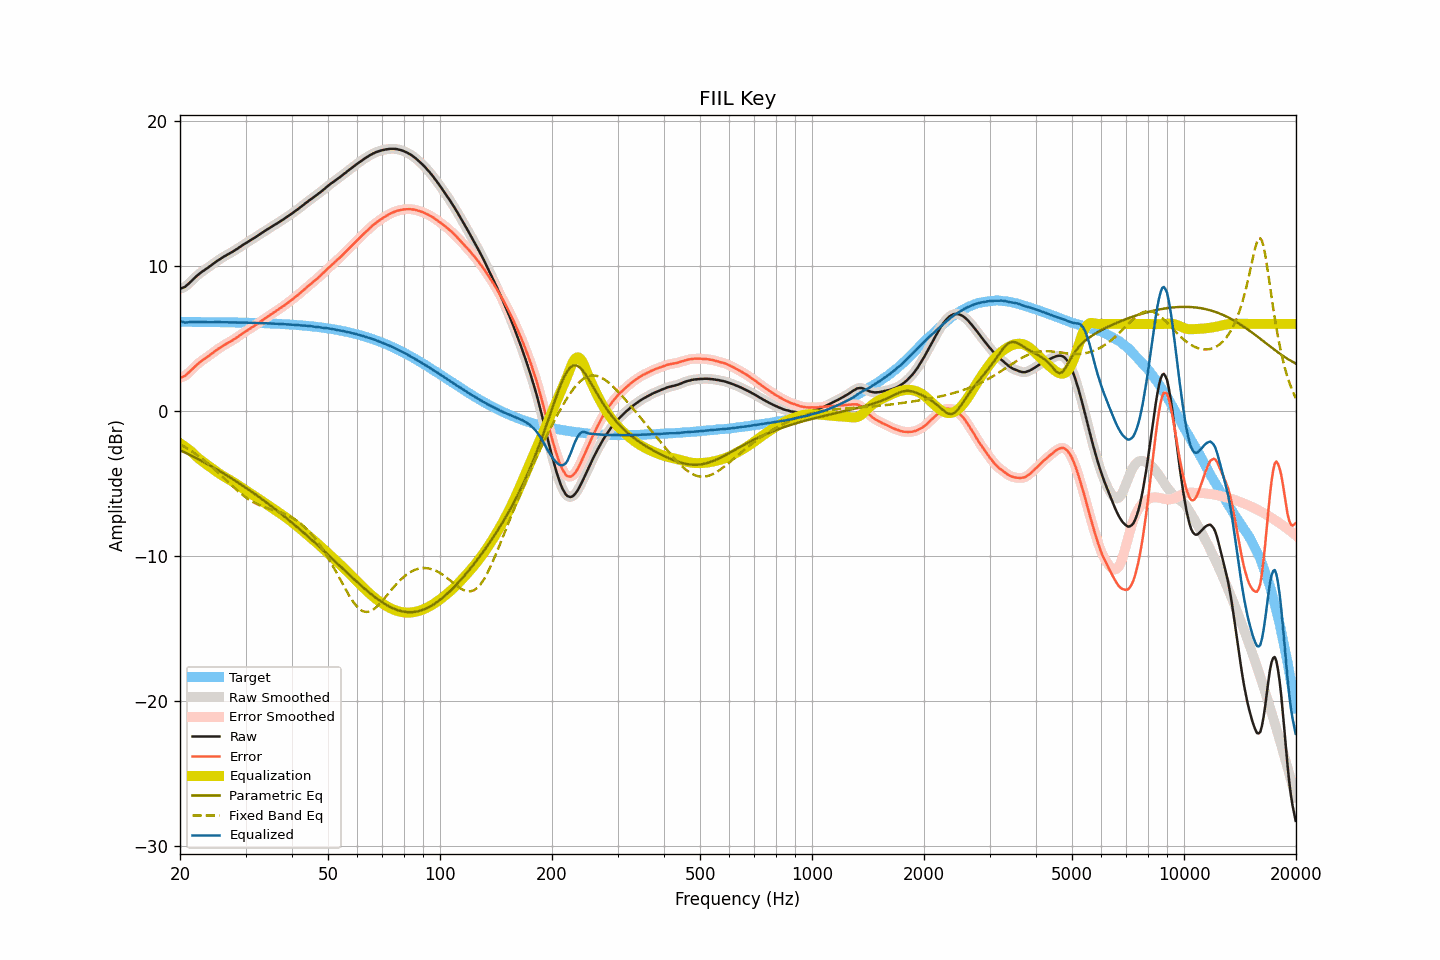

The data file committed next to this chart (first rows):
frequency, raw, smoothed, error, error_smoothed, equalization, parametric_eq, fixed_band_eq, equalized_raw, equalized_smoothed, target
20.00, 8.43, 8.43, 2.29, 2.29, -2.24, -2.71, -2.30, 6.19, 6.20, 6.14
20.20, 8.47, 8.46, 2.33, 2.32, -2.31, -2.76, -2.36, 6.16, 6.15, 6.14
20.40, 8.51, 8.50, 2.37, 2.36, -2.38, -2.81, -2.42, 6.12, 6.12, 6.14
20.61, 8.54, 8.56, 2.41, 2.42, -2.46, -2.87, -2.49, 6.08, 6.10, 6.14
20.81, 8.64, 8.64, 2.50, 2.50, -2.54, -2.92, -2.55, 6.09, 6.09, 6.14
21.02, 8.74, 8.73, 2.60, 2.60, -2.63, -2.98, -2.62, 6.11, 6.11, 6.14
21.23, 8.85, 8.84, 2.71, 2.71, -2.71, -3.03, -2.69, 6.13, 6.13, 6.14
21.44, 8.95, 8.95, 2.81, 2.81, -2.81, -3.09, -2.77, 6.14, 6.14, 6.14
21.66, 9.05, 9.06, 2.92, 2.92, -2.91, -3.14, -2.84, 6.14, 6.14, 6.13
21.87, 9.17, 9.16, 3.03, 3.03, -3.02, -3.20, -2.92, 6.15, 6.14, 6.13
22.09, 9.27, 9.27, 3.13, 3.14, -3.13, -3.25, -2.99, 6.14, 6.14, 6.13
22.31, 9.37, 9.36, 3.23, 3.23, -3.23, -3.31, -3.07, 6.14, 6.14, 6.13
22.54, 9.45, 9.45, 3.32, 3.32, -3.32, -3.37, -3.15, 6.14, 6.14, 6.13
22.76, 9.54, 9.54, 3.41, 3.41, -3.41, -3.43, -3.24, 6.13, 6.13, 6.13
22.99, 9.63, 9.62, 3.50, 3.49, -3.49, -3.49, -3.32, 6.14, 6.13, 6.13
23.22, 9.70, 9.70, 3.57, 3.57, -3.57, -3.55, -3.41, 6.13, 6.13, 6.13
23.45, 9.78, 9.77, 3.65, 3.65, -3.65, -3.61, -3.50, 6.13, 6.12, 6.13
23.69, 9.84, 9.85, 3.72, 3.72, -3.73, -3.67, -3.60, 6.12, 6.12, 6.13
23.92, 9.93, 9.93, 3.80, 3.80, -3.81, -3.73, -3.69, 6.12, 6.12, 6.12
24.16, 10.01, 10.00, 3.88, 3.88, -3.89, -3.79, -3.78, 6.12, 6.12, 6.12
24.40, 10.09, 10.09, 3.96, 3.96, -3.97, -3.85, -3.88, 6.12, 6.12, 6.12
24.65, 10.16, 10.17, 4.04, 4.05, -4.05, -3.92, -3.98, 6.11, 6.12, 6.12
24.89, 10.26, 10.25, 4.14, 4.13, -4.13, -3.98, -4.08, 6.13, 6.12, 6.12
25.14, 10.34, 10.33, 4.22, 4.22, -4.21, -4.05, -4.18, 6.13, 6.12, 6.12
25.39, 10.41, 10.41, 4.29, 4.29, -4.29, -4.11, -4.29, 6.12, 6.12, 6.12
25.65, 10.48, 10.48, 4.37, 4.37, -4.36, -4.18, -4.39, 6.12, 6.12, 6.12
25.91, 10.55, 10.55, 4.44, 4.44, -4.44, -4.24, -4.49, 6.12, 6.12, 6.11
26.16, 10.62, 10.62, 4.50, 4.51, -4.50, -4.31, -4.60, 6.11, 6.12, 6.11
26.43, 10.68, 10.68, 4.57, 4.57, -4.57, -4.38, -4.71, 6.11, 6.11, 6.11
26.69, 10.75, 10.74, 4.64, 4.64, -4.63, -4.44, -4.81, 6.11, 6.11, 6.11
26.96, 10.80, 10.80, 4.70, 4.70, -4.70, -4.51, -4.92, 6.11, 6.11, 6.11
27.23, 10.86, 10.86, 4.76, 4.76, -4.76, -4.58, -5.02, 6.10, 6.10, 6.11
27.50, 10.93, 10.93, 4.82, 4.82, -4.83, -4.65, -5.13, 6.10, 6.10, 6.10
27.77, 11.00, 11.00, 4.89, 4.89, -4.90, -4.72, -5.23, 6.10, 6.10, 6.10
28.05, 11.07, 11.06, 4.97, 4.96, -4.97, -4.79, -5.33, 6.10, 6.10, 6.10
28.33, 11.14, 11.14, 5.04, 5.04, -5.04, -4.86, -5.43, 6.10, 6.10, 6.10
28.62, 11.20, 11.21, 5.11, 5.11, -5.11, -4.94, -5.53, 6.09, 6.09, 6.10
28.90, 11.29, 11.28, 5.19, 5.19, -5.19, -5.01, -5.62, 6.10, 6.09, 6.09
29.19, 11.36, 11.36, 5.26, 5.27, -5.27, -5.08, -5.71, 6.09, 6.09, 6.09
29.48, 11.44, 11.43, 5.35, 5.34, -5.34, -5.16, -5.80, 6.10, 6.09, 6.09
29.78, 11.50, 11.51, 5.42, 5.42, -5.41, -5.23, -5.89, 6.09, 6.09, 6.09
30.08, 11.57, 11.58, 5.49, 5.49, -5.49, -5.31, -5.97, 6.09, 6.09, 6.08
30.38, 11.64, 11.64, 5.56, 5.56, -5.56, -5.38, -6.05, 6.08, 6.08, 6.08
30.68, 11.71, 11.71, 5.63, 5.63, -5.63, -5.46, -6.12, 6.07, 6.08, 6.08
30.99, 11.77, 11.78, 5.70, 5.70, -5.70, -5.53, -6.19, 6.07, 6.07, 6.07
31.30, 11.84, 11.84, 5.77, 5.77, -5.77, -5.61, -6.26, 6.07, 6.07, 6.07
31.61, 11.92, 11.91, 5.85, 5.85, -5.85, -5.69, -6.32, 6.07, 6.07, 6.07
31.93, 11.98, 11.99, 5.92, 5.92, -5.92, -5.77, -6.38, 6.06, 6.06, 6.07
32.24, 12.06, 12.06, 5.99, 6.00, -6.00, -5.85, -6.43, 6.06, 6.06, 6.06
32.57, 12.13, 12.13, 6.08, 6.07, -6.07, -5.93, -6.48, 6.06, 6.06, 6.06
32.89, 12.21, 12.21, 6.15, 6.15, -6.15, -6.01, -6.53, 6.05, 6.06, 6.05
33.22, 12.29, 12.28, 6.23, 6.23, -6.23, -6.09, -6.58, 6.06, 6.05, 6.05
33.55, 12.36, 12.36, 6.31, 6.31, -6.31, -6.17, -6.62, 6.05, 6.05, 6.05
33.89, 12.43, 12.43, 6.38, 6.38, -6.38, -6.25, -6.66, 6.04, 6.04, 6.04
34.23, 12.49, 12.50, 6.46, 6.46, -6.46, -6.34, -6.70, 6.04, 6.04, 6.04
34.57, 12.57, 12.56, 6.53, 6.53, -6.53, -6.42, -6.73, 6.03, 6.03, 6.03
34.92, 12.63, 12.64, 6.60, 6.61, -6.60, -6.50, -6.77, 6.03, 6.03, 6.03
35.27, 12.70, 12.70, 6.68, 6.68, -6.68, -6.59, -6.80, 6.03, 6.03, 6.03
35.62, 12.77, 12.77, 6.75, 6.75, -6.75, -6.67, -6.84, 6.02, 6.02, 6.02
35.97, 12.84, 12.84, 6.82, 6.82, -6.82, -6.76, -6.87, 6.01, 6.02, 6.02
... 635 more rows
